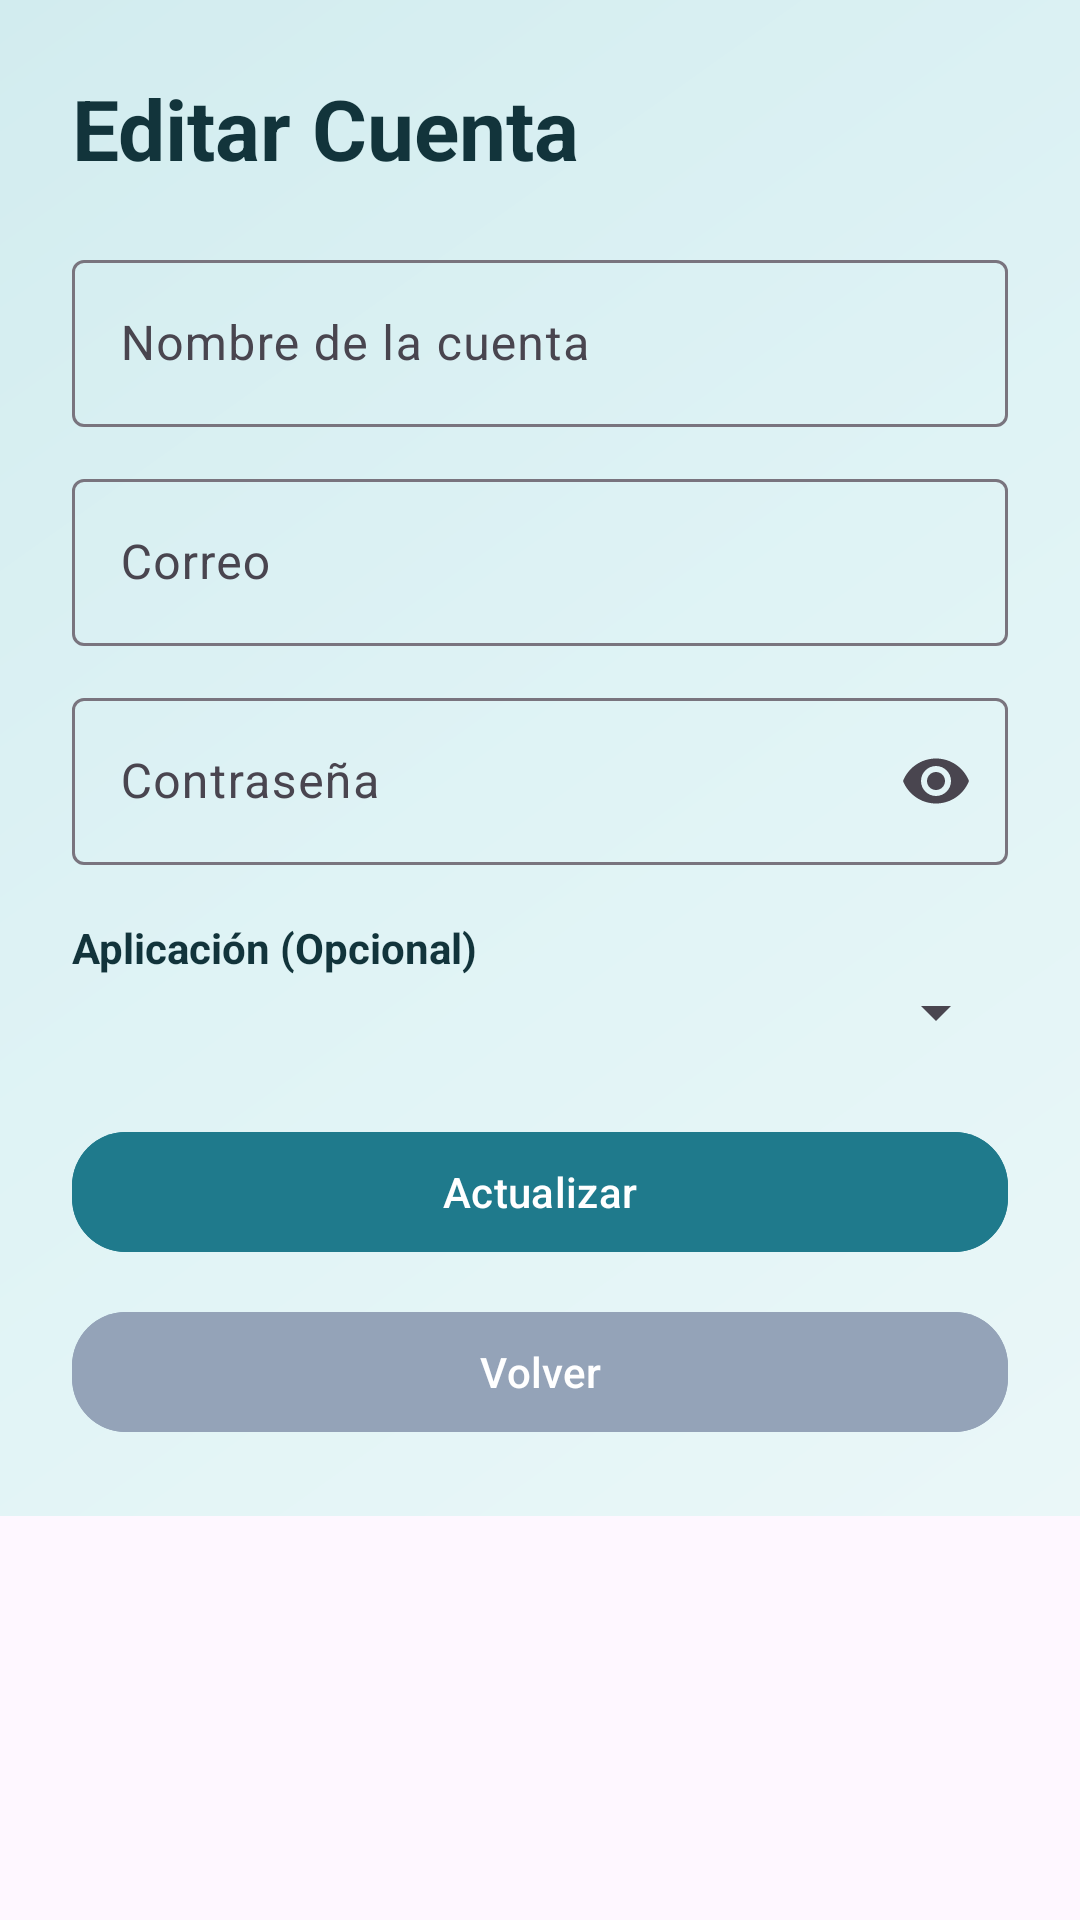

Reconstruct the res/layout file that produces this screen, plus the resources it refers to.
<!-- AndroidManifest.xml: application theme Theme.GestorContrasena -->
<!-- res/layout/activity_editar_cuenta.xml -->
<?xml version="1.0" encoding="utf-8"?>
<ScrollView xmlns:android="http://schemas.android.com/apk/res/android"
    xmlns:app="http://schemas.android.com/apk/res-auto"
    android:layout_width="match_parent"
    android:layout_height="match_parent">

    <LinearLayout
        android:layout_width="match_parent"
        android:layout_height="wrap_content"
        android:orientation="vertical"
        android:padding="24dp"
        android:background="@drawable/bg_gradient">

        <TextView
            android:layout_width="wrap_content"
            android:layout_height="wrap_content"
            android:text="Editar Cuenta"
            android:textSize="28sp"
            android:textStyle="bold"
            android:textColor="#12343B"
            android:layout_marginBottom="20dp"/>

        
        <com.google.android.material.textfield.TextInputLayout
            android:layout_width="match_parent"
            android:layout_height="wrap_content"
            android:hint="Nombre de la cuenta">

            <com.google.android.material.textfield.TextInputEditText
                android:id="@+id/txtNombreCuenta"
                android:layout_width="match_parent"
                android:layout_height="wrap_content"/>
        </com.google.android.material.textfield.TextInputLayout>

        
        <com.google.android.material.textfield.TextInputLayout
            android:layout_width="match_parent"
            android:layout_height="wrap_content"
            android:layout_marginTop="12dp"
            android:hint="Correo">

            <com.google.android.material.textfield.TextInputEditText
                android:id="@+id/txtCorreo"
                android:layout_width="match_parent"
                android:layout_height="wrap_content"
                android:inputType="textEmailAddress"/>
        </com.google.android.material.textfield.TextInputLayout>

        
        <com.google.android.material.textfield.TextInputLayout
            android:layout_width="match_parent"
            android:layout_height="wrap_content"
            android:layout_marginTop="12dp"
            android:hint="Contraseña"
            app:endIconMode="password_toggle">

            <com.google.android.material.textfield.TextInputEditText
                android:id="@+id/txtPassword"
                android:layout_width="match_parent"
                android:layout_height="wrap_content"
                android:inputType="textPassword"/>
        </com.google.android.material.textfield.TextInputLayout>

        
        <TextView
            android:layout_width="wrap_content"
            android:layout_height="wrap_content"
            android:text="Aplicación (Opcional)"
            android:textStyle="bold"
            android:layout_marginTop="18dp"
            android:textColor="#12343B"/>

        <Spinner
            android:id="@+id/spinnerApps"
            android:layout_width="match_parent"
            android:layout_height="wrap_content"/>

        
        <com.google.android.material.button.MaterialButton
            android:id="@+id/btnActualizarCuenta"
            android:layout_width="match_parent"
            android:layout_height="wrap_content"
            android:text="Actualizar"
            android:layout_marginTop="24dp"
            android:backgroundTint="#1F7A8C"
            android:textColor="@android:color/white"
            app:cornerRadius="18dp"/>

        <com.google.android.material.button.MaterialButton
            android:id="@+id/btnVolver"
            android:layout_width="match_parent"
            android:layout_height="wrap_content"
            android:text="Volver"
            android:layout_marginTop="12dp"
            android:backgroundTint="#94A3B8"
            android:textColor="@android:color/white"
            app:cornerRadius="18dp"/>

    </LinearLayout>

</ScrollView>
<!-- resources referenced by this layout -->
<resources>
  <!-- drawable bg_gradient (drawable) -->
  <?xml version="1.0" encoding="utf-8"?>
  <shape xmlns:android="http://schemas.android.com/apk/res/android">
  
      <gradient
          android:startColor="#EAF7F8"
          android:centerColor="#DFF3F5"
          android:endColor="#D2ECEF"
          android:angle="135"/>
  
  </shape>
  <style name="Theme.GestorContrasena" parent="Base.Theme.GestorContrasena" />
  <style name="Base.Theme.GestorContrasena" parent="Theme.Material3.DayNight.NoActionBar">
          
          
      </style>
</resources>
